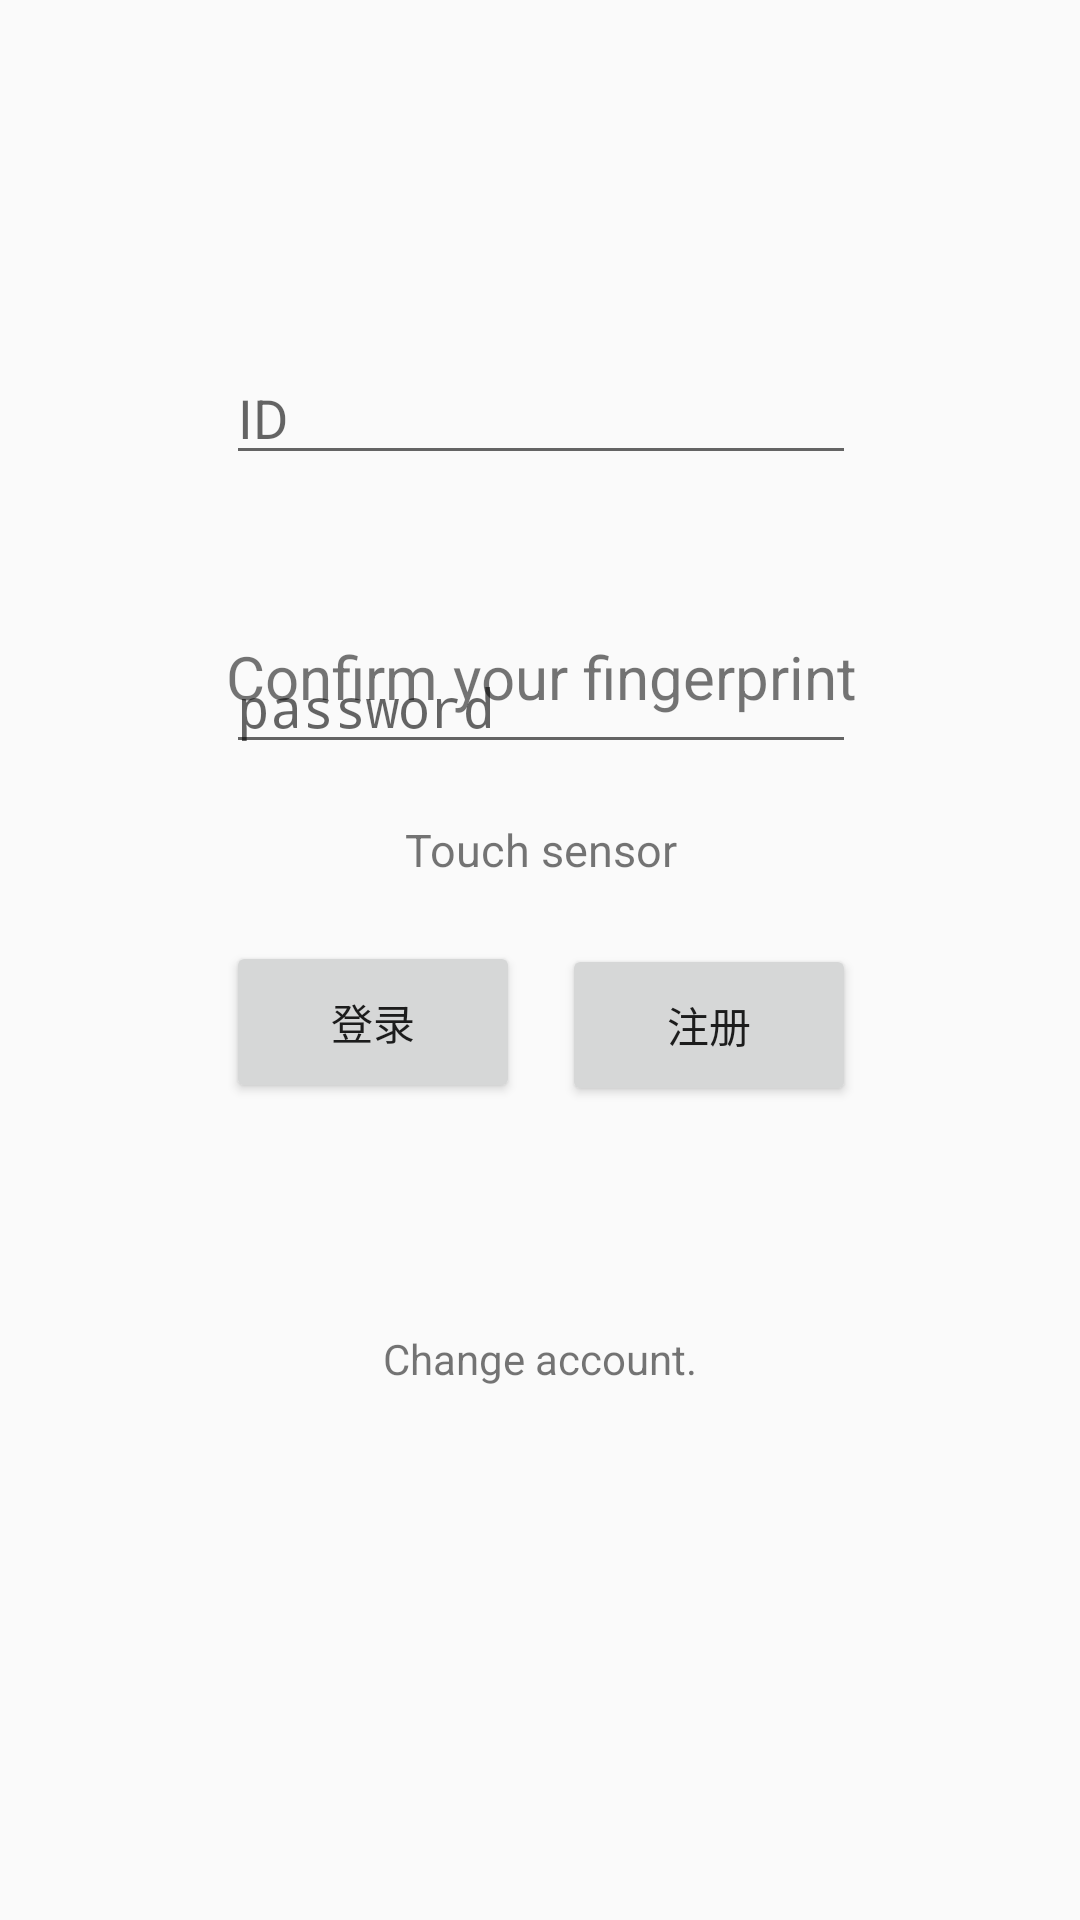

The Android layout XML behind this screen, and the referenced resources:
<!-- AndroidManifest.xml: application theme AppTheme -->
<!-- res/layout/activity_login.xml -->
<?xml version="1.0" encoding="utf-8"?>
<FrameLayout xmlns:android="http://schemas.android.com/apk/res/android"
    xmlns:app="http://schemas.android.com/apk/res-auto"
    xmlns:tools="http://schemas.android.com/tools"
    android:layout_width="match_parent"
    android:layout_height="match_parent"
    tools:context="com.example.administrator.exmusic_final.Activities.LoginActivity">

    <include
        android:id="@+id/pw_login_layout"
        layout="@layout/pw_login_layout" />
    <include
        android:id="@+id/finger_login_layout"
        layout="@layout/finger_login_layout"/>

</FrameLayout>
<!-- res/layout/pw_login_layout.xml (included above) -->
<?xml version="1.0" encoding="utf-8"?>
<android.support.constraint.ConstraintLayout xmlns:android="http://schemas.android.com/apk/res/android"
    xmlns:app="http://schemas.android.com/apk/res-auto"
    xmlns:tools="http://schemas.android.com/tools"
    android:layout_width="match_parent"
    android:layout_height="match_parent">

    <EditText
        android:id="@+id/idEdit"
        android:layout_width="wrap_content"
        android:layout_height="wrap_content"
        android:layout_marginLeft="8dp"
        android:layout_marginRight="8dp"
        android:layout_marginTop="117dp"
        android:ems="10"
        android:hint="ID"
        android:inputType="textPersonName"
        app:layout_constraintHorizontal_bias="0.503"
        app:layout_constraintLeft_toLeftOf="parent"
        app:layout_constraintRight_toRightOf="parent"
        app:layout_constraintTop_toTopOf="parent" />

    <EditText
        android:id="@+id/PwEdit"
        android:layout_width="wrap_content"
        android:layout_height="wrap_content"
        android:layout_marginLeft="8dp"
        android:layout_marginRight="8dp"
        android:ems="10"
        android:hint="password"
        android:inputType="textPassword"
        app:layout_constraintHorizontal_bias="0.503"
        app:layout_constraintLeft_toLeftOf="parent"
        app:layout_constraintRight_toRightOf="parent"
        android:layout_marginTop="55dp"
        app:layout_constraintTop_toBottomOf="@+id/idEdit" />

    <Button
        android:id="@+id/loginButton"
        android:layout_width="98dp"
        android:layout_height="54dp"
        android:text="登录"
        android:layout_marginTop="59dp"
        app:layout_constraintTop_toBottomOf="@+id/PwEdit"
        android:layout_marginLeft="0dp"
        app:layout_constraintLeft_toLeftOf="@+id/PwEdit" />

    
        
        
        
        
        
        
        
        

    <Button
        android:id="@+id/registerButton"
        android:layout_width="98dp"
        android:layout_height="54dp"
        android:text="注册"
        android:layout_marginRight="0dp"
        app:layout_constraintRight_toRightOf="@+id/PwEdit"
        android:layout_marginTop="60dp"
        app:layout_constraintTop_toBottomOf="@+id/PwEdit" />

</android.support.constraint.ConstraintLayout>
<!-- res/layout/finger_login_layout.xml (included above) -->
<?xml version="1.0" encoding="utf-8"?>
<android.support.constraint.ConstraintLayout
    xmlns:android="http://schemas.android.com/apk/res/android"
    xmlns:app="http://schemas.android.com/apk/res-auto"
    xmlns:tools="http://schemas.android.com/tools"
    android:layout_width="match_parent"
    android:layout_height="match_parent">

    <ImageView
        android:layout_width="wrap_content"
        android:layout_height="wrap_content"
        android:src="@mipmap/ic_fp_40px"
        android:layout_marginRight="8dp"
        app:layout_constraintRight_toRightOf="parent"
        android:layout_marginLeft="8dp"
        app:layout_constraintLeft_toLeftOf="parent"
        app:layout_constraintTop_toTopOf="parent"
        android:layout_marginTop="152dp"
        android:id="@+id/imageView" />


    <TextView
        android:id="@+id/textView"
        android:layout_width="wrap_content"
        android:layout_height="wrap_content"
        android:layout_marginLeft="8dp"
        android:layout_marginRight="8dp"
        android:text="Confirm your fingerprint"
        android:textSize="20sp"
        app:layout_constraintLeft_toLeftOf="parent"
        app:layout_constraintRight_toRightOf="parent"
        app:layout_constraintHorizontal_bias="0.503"
        android:layout_marginTop="60dp"
        app:layout_constraintTop_toBottomOf="@+id/imageView" />

    <TextView
        android:id="@+id/sersor_result"
        android:layout_width="wrap_content"
        android:layout_height="wrap_content"
        android:text="Touch sensor"
        android:textSize="15sp"
        android:layout_marginRight="8dp"
        app:layout_constraintRight_toRightOf="parent"
        android:layout_marginLeft="8dp"
        app:layout_constraintLeft_toLeftOf="parent"
        android:layout_marginTop="34dp"
        app:layout_constraintTop_toBottomOf="@+id/textView"
        app:layout_constraintHorizontal_bias="0.501" />

    <TextView
        android:id="@+id/use_pw_text"
        android:layout_width="wrap_content"
        android:layout_height="wrap_content"
        android:text="Change account."
        android:layout_marginRight="8dp"
        app:layout_constraintRight_toRightOf="parent"
        android:layout_marginLeft="8dp"
        app:layout_constraintLeft_toLeftOf="parent"
        android:layout_marginTop="150dp"
        app:layout_constraintTop_toBottomOf="@+id/sersor_result" />
</android.support.constraint.ConstraintLayout>
<!-- resources referenced by this layout -->
<resources>
  <style name="AppTheme" parent="Theme.AppCompat.Light.NoActionBar">
          
          <item name="colorPrimary">@color/colorPrimary</item>
          <item name="colorPrimaryDark">@color/colorPrimaryDark</item>
          <item name="colorAccent">@color/colorAccent</item>
  
      </style>
  <color name="colorPrimary">#3F51B5</color>
  <color name="colorPrimaryDark">#303F9F</color>
  <color name="colorAccent">#FF4081</color>
</resources>
